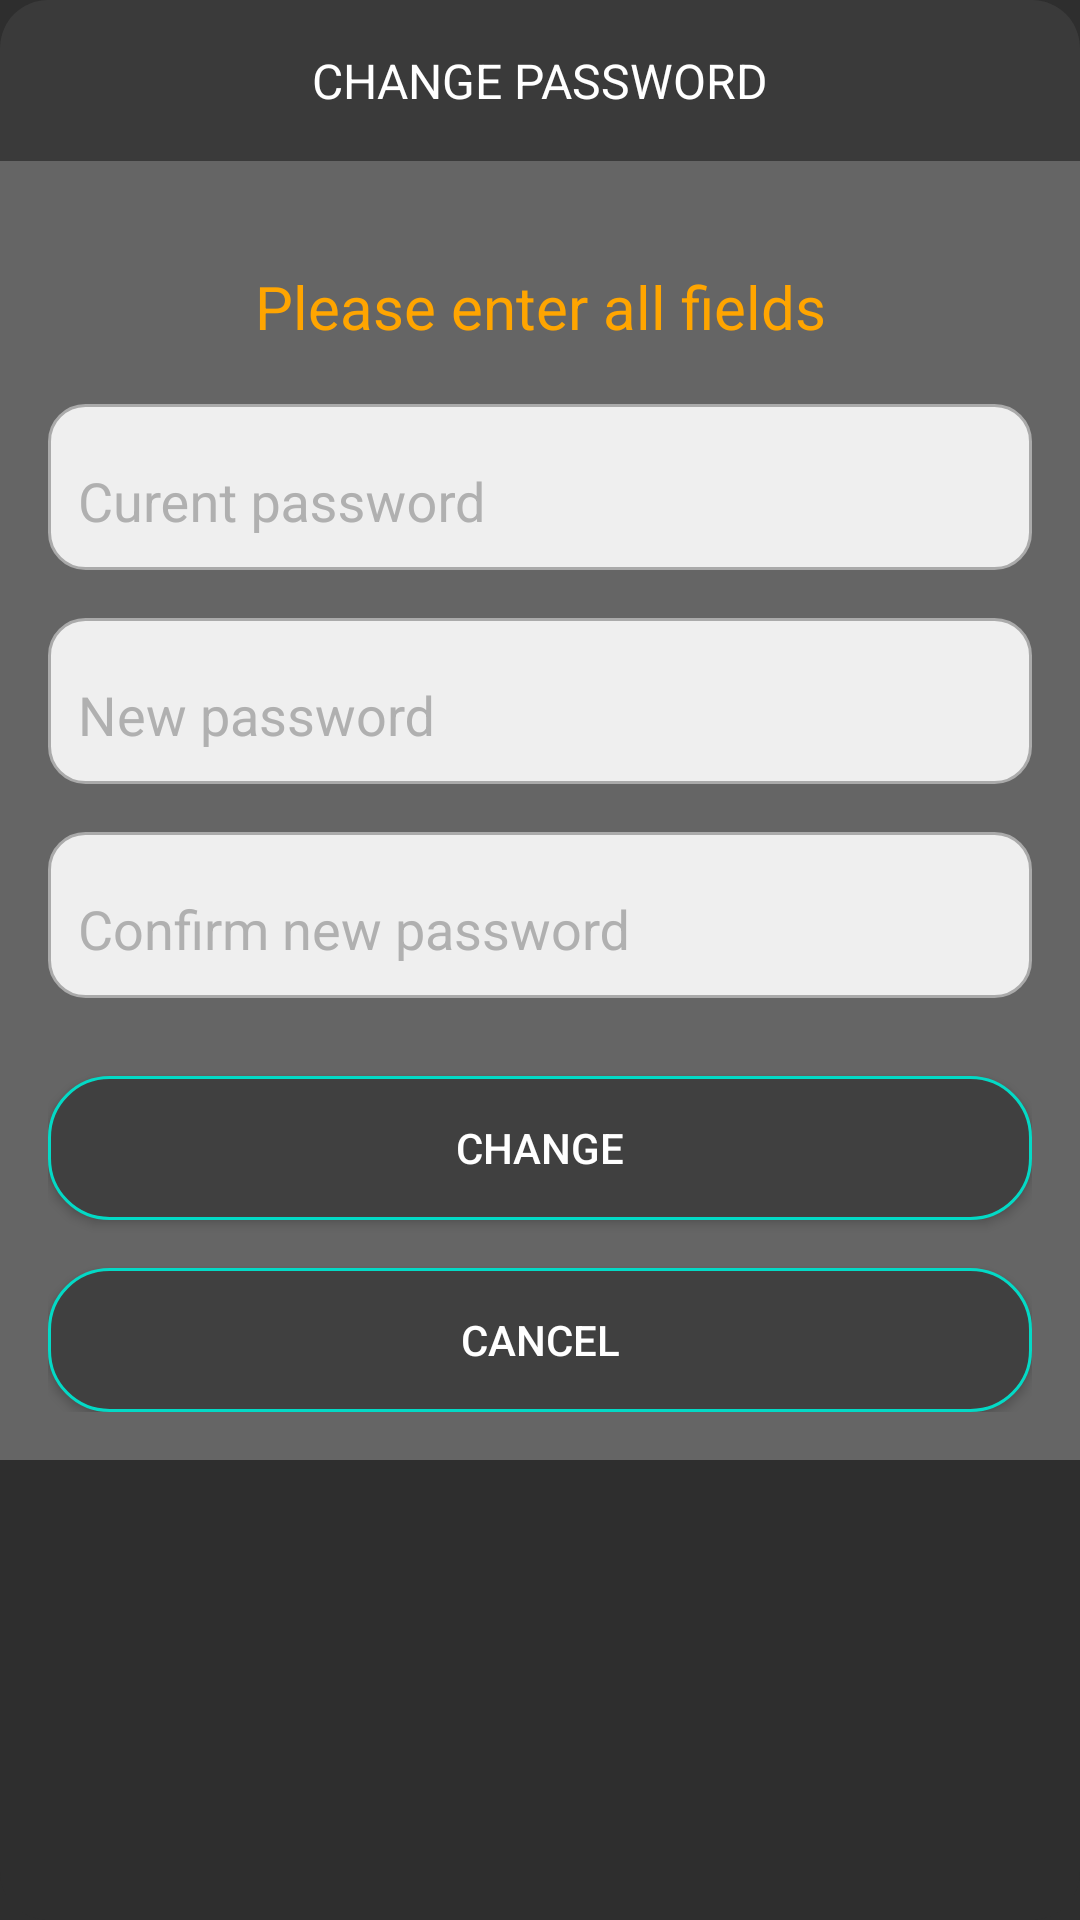

Produce the Android XML layout that renders to this screen, including the resource entries it uses.
<!-- AndroidManifest.xml: application theme Theme.MusicPleir -->
<!-- res/layout/change_pass_dialog.xml -->
<?xml version="1.0" encoding="utf-8"?>
<LinearLayout xmlns:android="http://schemas.android.com/apk/res/android"
    android:layout_width="match_parent"
    android:layout_height="wrap_content"
    xmlns:app="http://schemas.android.com/apk/res-auto"
    android:background="@drawable/white_corner"
    android:layout_margin="16dp"
    android:orientation="vertical">

    <TextView
        android:layout_width="match_parent"
        android:layout_height="wrap_content"
        android:padding="16dp"
        android:textAllCaps="true"
        android:text="Change Password"
        android:textSize="16sp"
        android:textColor="@color/white"
        android:background="@drawable/yellow_top"
        android:gravity="center"/>

    <LinearLayout
        android:layout_width="match_parent"
        android:layout_height="wrap_content"
        android:padding="16dp"
        android:background="@color/cardview_background"
        android:orientation="vertical">

        <TextView
            android:layout_width="match_parent"
            android:layout_height="65dp"
            android:id="@+id/note"
            android:textSize="20dp"
            android:textColor="@color/warningColor"
            android:text="Please enter all fields"
            android:gravity="center" />

        <com.google.android.material.textfield.TextInputLayout
            android:layout_width="match_parent"
            android:layout_height="wrap_content"
            android:paddingVertical="10dp"
            app:hintTextColor="@color/hintTextColor"
            android:color="@color/secondary_text"

            android:layout_marginBottom="16dp"
            android:background="@drawable/rounded_edittext">
            <com.google.android.material.textfield.TextInputEditText
                android:id="@+id/current_pass"
                android:hint="Curent password"
                android:textSize="18sp"
                android:paddingHorizontal="10dp"
                android:background="@android:color/transparent"
                android:textColor="@android:color/black"
                android:layout_width="match_parent"
                android:layout_height="wrap_content"/>
        </com.google.android.material.textfield.TextInputLayout>

        <com.google.android.material.textfield.TextInputLayout
            android:layout_width="match_parent"
            android:layout_height="wrap_content"
            android:paddingVertical="10dp"
            app:hintTextColor="@color/hintTextColor"
            android:color="@color/secondary_text"
            android:layout_marginBottom="16dp"
            android:background="@drawable/rounded_edittext">
            <com.google.android.material.textfield.TextInputEditText
                android:id="@+id/new_pass"
                android:hint="New password"
                android:textSize="18sp"
                android:paddingHorizontal="10dp"
                android:background="@android:color/transparent"
                android:textColor="@android:color/black"
                android:layout_width="match_parent"
                android:layout_height="wrap_content"/>
        </com.google.android.material.textfield.TextInputLayout>

        <com.google.android.material.textfield.TextInputLayout
            android:layout_width="match_parent"
            android:layout_height="wrap_content"
            android:paddingVertical="10dp"
            app:hintTextColor="@color/secondary_text"
            android:color="@color/secondary_text"
            android:layout_marginBottom="16dp"
            android:background="@drawable/rounded_edittext">
            <com.google.android.material.textfield.TextInputEditText
                android:id="@+id/confirm_pass"
                android:hint="Confirm new password"
                android:layout_width="match_parent"
                android:layout_height="wrap_content"
                android:textSize="18sp"
                android:paddingHorizontal="10dp"
                android:background="@android:color/transparent"
                android:textColor="@android:color/black"/>
        </com.google.android.material.textfield.TextInputLayout>

        <ProgressBar
            android:id="@+id/progressBar"
            android:visibility="gone"
            android:layout_width="wrap_content"
            android:layout_height="wrap_content"
            android:layout_gravity="center"/>

        <Button
            android:layout_width="match_parent"
            android:layout_height="wrap_content"
            android:text="change"
            android:layout_marginTop="10dp"
            android:background="@drawable/mybutton"
            android:id="@+id/change"/>
        <Button
            android:layout_width="match_parent"
            android:layout_height="wrap_content"
            android:text="Cancel"
            android:background="@drawable/mybutton"
            android:layout_marginTop="16dp"
            android:id="@+id/back"/>


    </LinearLayout>
</LinearLayout>
<!-- resources referenced by this layout -->
<resources>
  <color name="cardview_background">#656565</color>
  <color name="hintTextColor">#B0B0B0</color>
  <color name="secondary_text">#040404</color>
  <color name="warningColor">#FFA500</color>
  <color name="white">#FFFFFFFF</color>
  <!-- drawable mybutton (drawable) -->
  <?xml version="1.0" encoding="utf-8"?>
  <selector xmlns:android="http://schemas.android.com/apk/res/android" >
      <item android:state_pressed="true" >
          <shape android:shape="rectangle"  >
              <corners android:radius="20dp" />
              <stroke android:width="1dp" android:color="@color/colorAccent" />
              <gradient android:angle="-90" android:startColor="@color/buttonInAppPressed"
                  android:endColor="@color/buttonInAppPressed"  />
          </shape>
      </item>
      <item android:state_enabled="false">
          <shape android:shape="rectangle"  >
              <corners android:radius="20dp" />
              <stroke android:width="1dp" android:color="@color/buttonColor" />
              <gradient android:angle="-90" android:startColor="@color/background"
                  android:endColor="@color/background"  />
          </shape>
      </item>
      <item android:state_focused="true">
          <shape android:shape="rectangle"  >
              <corners android:radius="20dp" />
              <solid android:color="#fdfdfd"/>
          </shape>
      </item>
      <item >
          <shape android:shape="rectangle"  >
              <corners android:radius="20dp" />
  
              <stroke android:width="1dp" android:color="@color/colorAccent" />
              <gradient android:angle="-90" android:startColor="@color/buttonInApp"
                  android:endColor="@color/buttonInApp" />
          </shape>
      </item>
  </selector>
  <!-- drawable rounded_edittext (drawable) -->
  <?xml version="1.0" encoding="utf-8"?>
  <shape xmlns:android="http://schemas.android.com/apk/res/android">
      <solid android:color="@color/editTextBackground"/>
      <corners android:radius="12dp"/>
      <stroke android:width="1dp" android:color="@android:color/darker_gray"/>
  </shape>
  <!-- drawable white_corner (drawable) -->
  <?xml version="1.0" encoding="utf-8"?>
  <shape xmlns:android="http://schemas.android.com/apk/res/android">
  
      <solid android:color="@color/background"/>
      <corners android:radius="16dp"/>
  </shape>
  <!-- drawable yellow_top (drawable) -->
  <?xml version="1.0" encoding="utf-8"?>
  <shape xmlns:android="http://schemas.android.com/apk/res/android">
  
      <solid android:color="@color/cardview_dark_background"/>
      <corners android:topLeftRadius="16dp"
          android:topRightRadius="16dp"/>
  </shape>
  <style name="Theme.MusicPleir" parent="Base.Theme.MusicPleir" />
  <color name="colorAccent">#03DAC6</color>
  <color name="buttonInAppPressed">#707070</color>
  <color name="buttonColor">#2E7E3E</color>
  <color name="background">#2E2E2E</color>
  <color name="buttonInApp">#404040</color>
  <color name="editTextBackground">#EFEFEF</color>
  <color name="cardview_dark_background">#3A3A3A</color>
  <style name="Base.Theme.MusicPleir" parent="Theme.AppCompat.DayNight.DarkActionBar">
          
          <item name="colorPrimary">@color/colorPrimary</item>
  
          <item name="colorAccent">@color/colorAccent</item>
          <item name="android:colorBackground">@color/background</item>
          <item name="android:textColorPrimary">@color/textColorPrimary</item>
          <item name="android:textColorSecondary">@color/textColorSecondary</item>
          <item name="android:textColorHint">@color/hintTextColor</item>
      </style>
  <color name="colorPrimary">#191A19</color>
  <color name="textColorPrimary">#FFFFFF</color>
  <color name="textColorSecondary">#B0B0B0</color>
</resources>
